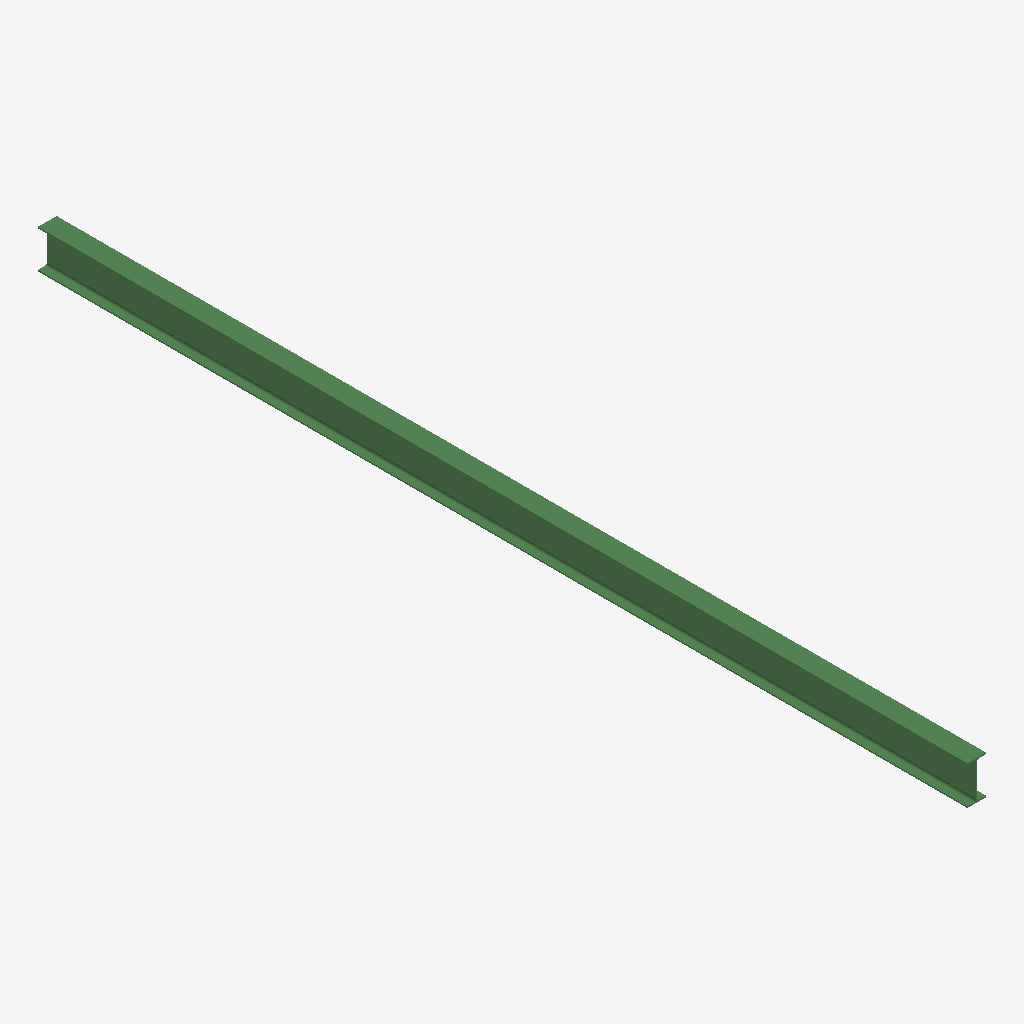
Isometric view of an IFC building model (IFC-SPF (STEP), schema IFC2X3, length unit millimetre), seen from the south-west, elements coloured by IFC class: 1 beam (green).
Extent 0.2 m × 7.9 m × 0.3 m (x, y, z). Storeys (1): Undefined at 0.00 m. Elements (1): 1 IfcBeam.

HEADER;
FILE_DESCRIPTION(('ViewDefinition[AISC_Steel_Detailing]','Option [BaseQuantities:Off]','Option [GridExport:On]','Option [Assemblies:Off]','Option [Bolts:On]','Option [Rebars:On]','Option [PourObjects:Off]','Option [Welds:On]','Option [SurfaceTreatments:On]','Option [LocationBy:0]','Option [ViewColors:Off]','Option [SectionedSpine:Off]','[2 more]'),'2;1');
FILE_NAME('b_744_Qty_1.ifc','2026-05-16T11:53:03',('GIOVANNIPC\\gcorrea'),('Structural Designer'),'IFC Database version: Work','Tekla Structures 2020 Service Pack 5, IFC Export','');
FILE_SCHEMA(('IFC2X3'));
ENDSEC;
DATA;
#37=IFCPROJECT('2G7ZFDNE16yBDU14FA92Me',#5,'Proyecto',$,$,$,$,(#11),#36);
#39=IFCSITE('2xvEzEinjBTea80yOTcujY',#5,'Obra',$,$,#38,$,$,.ELEMENT.,$,$,$,$,$);
#41=IFCBUILDING('1t10QLxaz9OxFQGucv_VV4',#5,'Undefined',$,$,#40,$,$,.ELEMENT.,$,$,$);
#43=IFCBUILDINGSTOREY('29hdEUCErFze9E_VIAceOd',#5,'Undefined',$,$,#42,$,$,.ELEMENT.,0.0);
#59=IFCBEAM('0QsgoJe752FhyFdUZ5LfAp',#44,'BEAM','IPE330','IPE330',#47,#58,'ID1adaac93-a071-423e-bf0f-9de8c55692b3');
ENDSEC;
